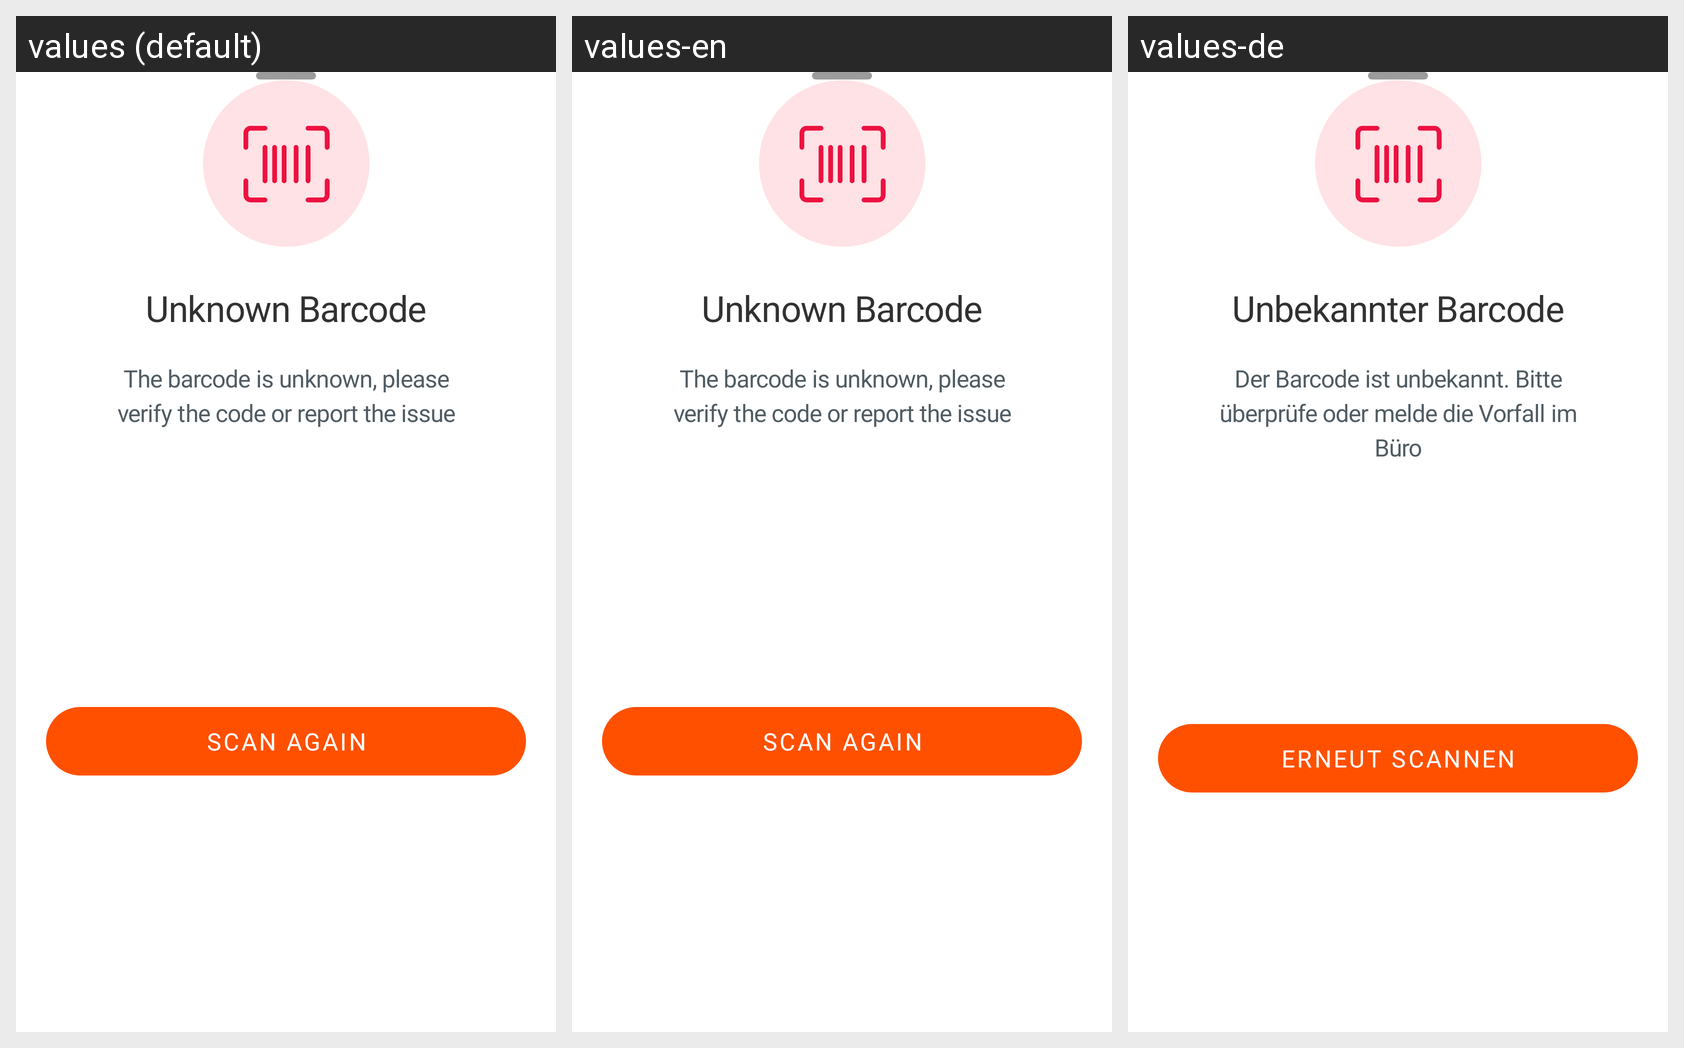

Strings drawn on this Android screen and how each of the app's shown locales translates them:
Android screen res/layout/dialog_error_scan_pop_up.xml rendered under 3 locales, left to right: values (default), values-en, values-de. Device: Nexus 5 (rendered at 1080×1920; each locale shown at half size, 540×960, under a caption strip naming it); theme Theme.CatnicWarehouse.
Strings drawn on this screen, with the default value and each locale's value (text and hints the layout hard-codes, and strings that could not be matched under every locale, appear in the picture but are not listed):

unknown_bar_code
  values: Unknown Barcode
  values-en: Unknown Barcode
  values-de: Unbekannter Barcode

popup_description
  values: The barcode is unknown, please verify the code or report the issue
  values-en: The barcode is unknown, please verify the code or report the issue
  values-de: Der Barcode ist unbekannt. Bitte überprüfe oder melde die Vorfall im Büro

scan_again
  values: Scan Again
  values-en: Scan Again
  values-de: Erneut Scannen
